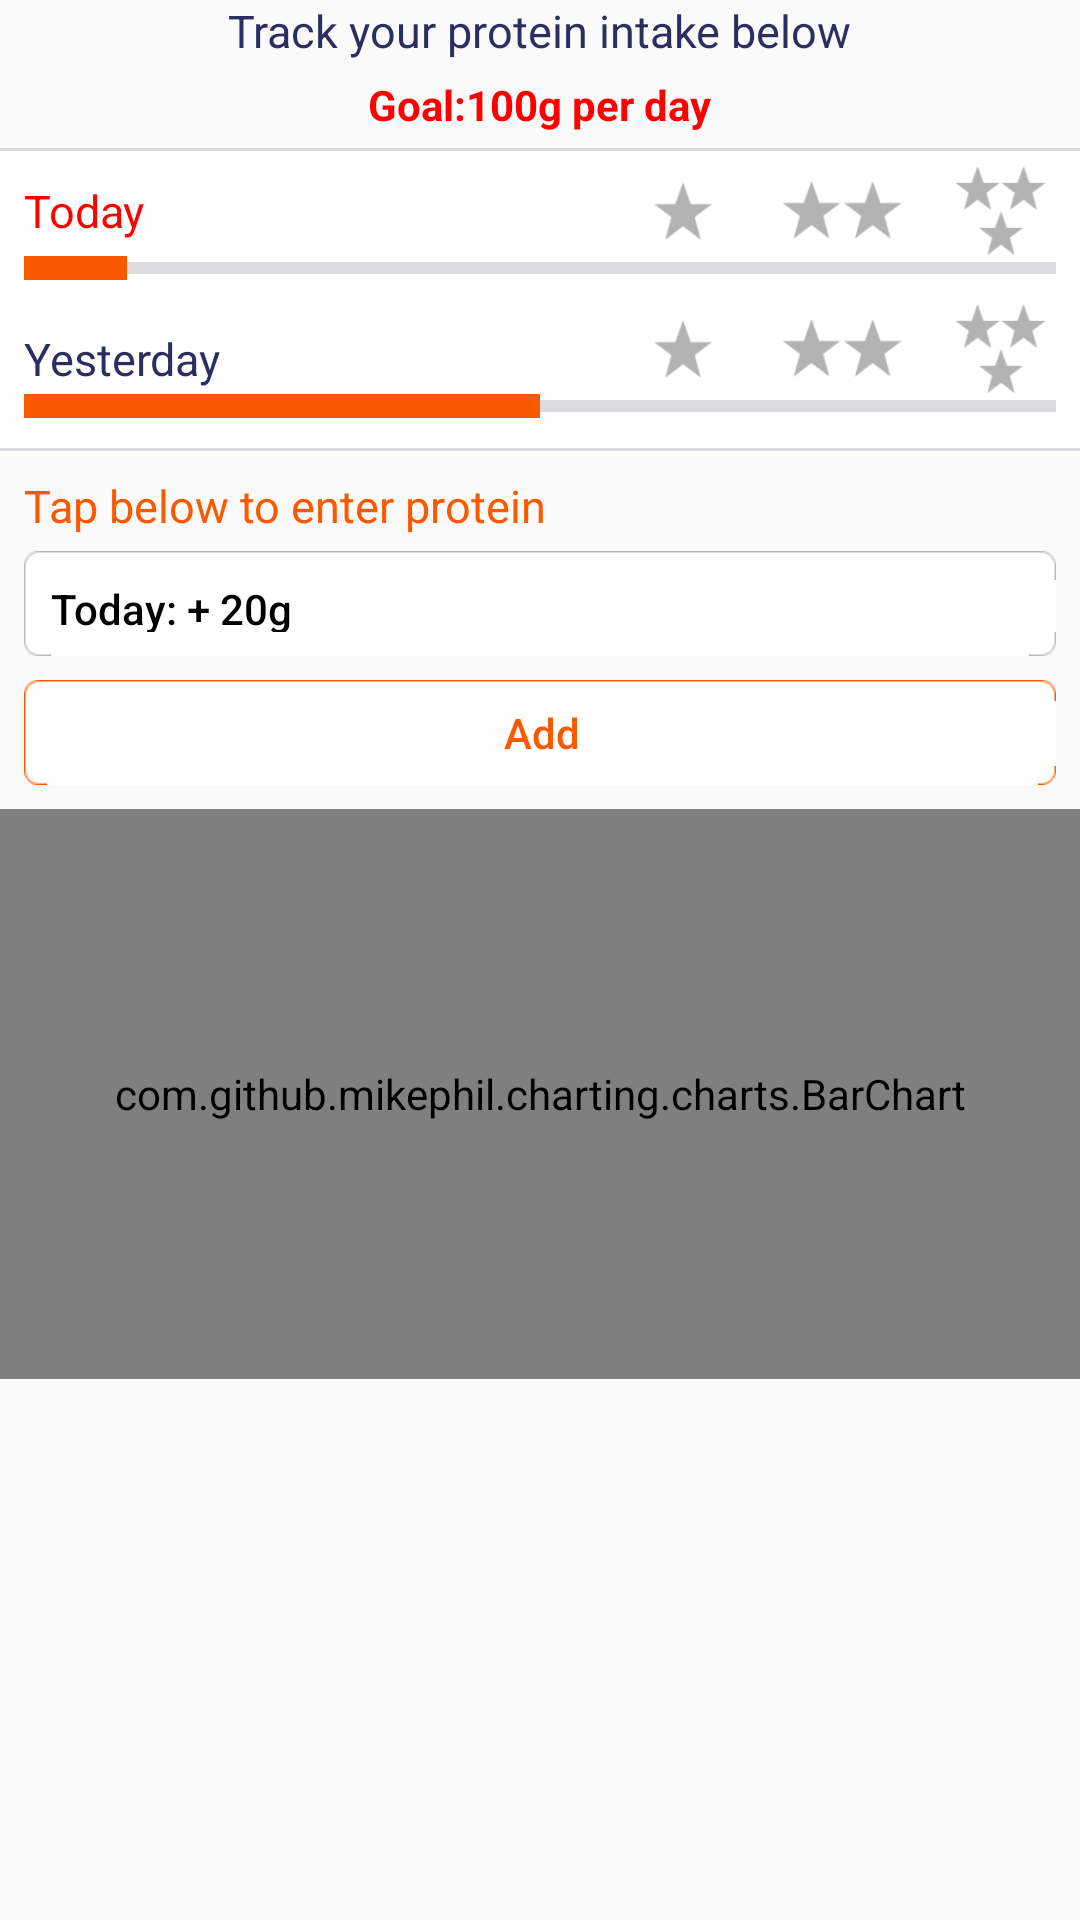

Here is an Android app screen rendered from its layout file. Give the layout XML and the strings, colors and styles it references.
<!-- AndroidManifest.xml: application theme AppTheme -->
<!-- res/layout/fragment_common_intake.xml -->
<LinearLayout xmlns:android="http://schemas.android.com/apk/res/android"
    xmlns:tools="http://schemas.android.com/tools"
    android:orientation="vertical"
    android:layout_width="match_parent"
    android:layout_height="match_parent"
    tools:context=".CommonIntakeFragment">

    <ScrollView
        android:layout_width="match_parent"
        android:layout_height="wrap_content">
        <LinearLayout
            android:orientation="vertical"
            android:layout_width="match_parent"
            android:layout_height="wrap_content">
            <TextView
                android:id="@+id/commonintake_txt_subtitle"
                android:layout_width="wrap_content"
                android:layout_height="wrap_content"
                android:layout_gravity="center_horizontal"
                style="@style/IntakeSubTitle"
                android:text="Track your protein intake below"/>
            <TextView
                android:id="@+id/commonintake_txt_desc"
                android:layout_marginTop="5dp"
                android:layout_width="wrap_content"
                android:layout_height="wrap_content"
                android:layout_gravity="center_horizontal"
                style="@style/IntakeDesc"
                android:text="Goal:100g per day"/>
            
            <RelativeLayout
                android:layout_marginTop="2dp"
                android:layout_width="match_parent"
                android:layout_height="wrap_content">
                <TextView
                    android:layout_marginTop="3dp"
                    android:id="@+id/home_txt_line3"
                    android:layout_width="match_parent"
                    android:layout_height="1dp"
                    android:background="@color/darkGray"
                    />
                <LinearLayout android:id="@+id/commonintake_linear_content2"
                    android:layout_below="@id/home_txt_line3"
                    android:layout_width="match_parent"
                    android:layout_height="wrap_content"
                    android:background="@color/white"
                    android:paddingLeft="8dp"
                    android:paddingTop="5dp"
                    android:paddingBottom="10dp"
                    android:orientation="vertical">
                    
                    <LinearLayout
                        android:layout_width="match_parent"
                        android:layout_height="wrap_content"
                        android:background="@color/white"
                        android:orientation="horizontal"
                        android:weightSum="100">
                        <TextView
                            android:id="@+id/commonintake_txt_today"
                            android:layout_width="0dp"
                            android:layout_height="wrap_content"
                            style="@style/ContentTitle"
                            android:layout_gravity="center_vertical"
                            android:text="@string/str_today"
                            android:layout_weight="55"
                            />
                        <ImageView android:id="@+id/commonintake_today_iv_onestar"
                            android:layout_width="0dp"
                            android:layout_height="20dp"
                            android:layout_weight="15"
                            android:layout_gravity="center_vertical"
                            android:src="@drawable/icon_onestar_d"
                            />
                        <ImageView android:id="@+id/commonintake_today_iv_twostar"
                            android:layout_width="0dp"
                            android:layout_height="20dp"
                            android:layout_weight="15"
                            android:layout_gravity="center_vertical"
                            android:src="@drawable/icon_twostar_d"
                            />
                        <ImageView android:id="@+id/commonintake_today_iv_tripstar"
                            android:layout_width="0dp"
                            android:layout_height="30dp"
                            android:layout_weight="15"
                            android:layout_gravity="center_vertical"
                            android:src="@drawable/icon_tripstar_d"/>
                    </LinearLayout>

                    <LinearLayout
                        android:layout_width="match_parent"
                        android:layout_height="8dp"
                        android:background="@color/white"
                        android:weightSum="1"
                        android:layout_marginRight="8dp"
                        android:orientation="horizontal">
                        <TextView
                            android:id="@+id/commonintake_today_progress"
                            android:layout_width="0dp"
                            android:layout_height="8dp"
                            android:layout_weight="0.1"
                            android:layout_gravity="center_vertical"
                            android:background="@color/orange"
                            />
                        <TextView
                            android:id="@+id/commonintake_today_progressbg"
                            android:layout_width="0dp"
                            android:layout_height="4dp"
                            android:layout_weight="1"
                            android:layout_gravity="center_vertical"
                            android:background="@color/darkGray"
                            />
                    </LinearLayout>
                    <LinearLayout
                        android:layout_width="match_parent"
                        android:layout_height="wrap_content"
                        android:background="@color/white"
                        android:weightSum="100"
                        android:layout_marginTop="8dp"
                        android:orientation="horizontal">
                        <TextView
                            android:id="@+id/commonintake_txt_yest"
                            android:layout_width="0dp"
                            android:layout_weight="55"
                            android:layout_height="wrap_content"
                            android:layout_marginTop="8dp"
                            style="@style/ContentTitle"
                            android:textColor="@color/darkBlue"
                            android:text="@string/str_yesterday"/>
                        <ImageView android:id="@+id/commonintake_yest_iv_onestar"
                            android:layout_width="0dp"
                            android:layout_height="20dp"
                            android:layout_weight="15"
                            android:layout_gravity="center_vertical"
                            android:src="@drawable/icon_onestar_d"
                            />
                        <ImageView android:id="@+id/commonintake_yest_iv_twostar"
                            android:layout_width="0dp"
                            android:layout_height="20dp"
                            android:layout_weight="15"
                            android:layout_gravity="center_vertical"
                            android:src="@drawable/icon_twostar_d"
                            />
                        <ImageView android:id="@+id/commonintake_yest_iv_tripstar"
                            android:layout_width="0dp"
                            android:layout_height="30dp"
                            android:layout_weight="15"
                            android:layout_gravity="center_vertical"
                            android:src="@drawable/icon_tripstar_d"/>
                    </LinearLayout>
                    <LinearLayout
                        android:layout_width="match_parent"
                        android:layout_height="8dp"
                        android:background="@color/white"
                        android:weightSum="1"
                        android:layout_marginRight="8dp"
                        android:orientation="horizontal">
                        <TextView
                            android:id="@+id/commonintake_yest_progress"
                            android:layout_width="0dp"
                            android:layout_height="8dp"
                            android:layout_weight="0.5"
                            android:layout_gravity="center_vertical"
                            android:background="@color/orange"
                            />
                        <TextView
                            android:id="@+id/commonintake_yest_progressbg"
                            android:layout_width="0dp"
                            android:layout_height="4dp"
                            android:layout_weight="1"
                            android:layout_gravity="center_vertical"
                            android:background="@color/darkGray"
                            />
                    </LinearLayout>
                </LinearLayout>
                <TextView
                    android:layout_below="@id/commonintake_linear_content2"
                    android:layout_width="match_parent"
                    android:layout_height="1dp"
                    android:background="@color/darkGray"
                    />
            </RelativeLayout>
            
            <TextView
                android:id="@+id/commonintake_txt_inputdesc"
                android:layout_marginTop="8dp"
                android:layout_width="wrap_content"
                android:layout_height="wrap_content"
                android:layout_marginLeft="8dp"
                style="@style/IntakeInputDesc"
                android:text="Tap below to enter protein"/>
            <Button
                android:id="@+id/commonintake_btn_selamount"
                android:layout_width="match_parent"
                android:layout_marginTop="5dp"
                style="@style/GrayButton"
                android:text="Today: + 20g"
                />
            <Button
                android:id="@+id/commonintake_btn_add"
                android:layout_width="match_parent"
                android:layout_marginTop="8dp"
                style="@style/BlankOrangeButton"
                android:text="Add"
                />
            <com.github.mikephil.charting.charts.BarChart
                android:layout_marginTop="8dp"
                android:id="@+id/commonintake_chart"
                android:layout_width="match_parent"
                android:layout_height="@dimen/chart_height"/>

        </LinearLayout>
    </ScrollView>

</LinearLayout>
<!-- resources referenced by this layout -->
<resources>
  <color name="darkBlue">#FF2B2F5F</color>
  <color name="darkGray">#FFdbdadf</color>
  <color name="orange">#FFFB5900</color>
  <color name="white">#FFFFFFFF</color>
  <dimen name="chart_height">190dp</dimen>
  <!-- drawable icon_onestar_d: png bitmap (drawable-xhdpi, 4349 bytes) -->
  <!-- drawable icon_tripstar_d: png bitmap (drawable-xhdpi, 5158 bytes) -->
  <!-- drawable icon_twostar_d: png bitmap (drawable-xhdpi, 4540 bytes) -->
  <string name="str_today">Today</string>
  <string name="str_yesterday">Yesterday</string>
  <style name="BlankOrangeButton">
          <item name="android:background">@drawable/btn_roundblankorange</item>
          <item name="android:textSize">14sp</item>
          <item name="android:textColor">@color/orange</item>
          <item name="android:layout_marginLeft">8dp</item>
          <item name="android:layout_marginRight">8dp</item>
          <item name="android:layout_height">35dp</item>
          <item name="android:textAllCaps">false</item>
      </style>
  <style name="ContentTitle">
          <item name="android:textSize">15sp</item>
          <item name="android:textColor">@color/red</item>
      </style>
  <style name="GrayButton">
          <item name="android:background">@drawable/bg_roundgray</item>
          <item name="android:textSize">14sp</item>
          <item name="android:textColor">@android:color/black</item>
          <item name="android:layout_marginLeft">8dp</item>
          <item name="android:layout_marginRight">8dp</item>
          <item name="android:layout_height">35dp</item>
          <item name="android:gravity">left</item>
          <item name="android:textAllCaps">false</item>
      </style>
  <style name="IntakeDesc">
          <item name="android:textSize">14sp</item>
          <item name="android:textStyle">bold</item>
          <item name="android:textColor">@color/red</item>
      </style>
  <style name="IntakeInputDesc">
          <item name="android:textSize">15sp</item>
          <item name="android:textColor">@color/orange</item>
      </style>
  <style name="IntakeSubTitle">
          <item name="android:textSize">15sp</item>
          <item name="android:textColor">@color/darkBlue</item>
      </style>
  <style name="AppTheme" parent="Theme.AppCompat.Light.DarkActionBar">
          
          <item name="colorPrimary">@color/orange</item>
          <item name="homeAsUpIndicator">@drawable/ic_drawer</item>
          <item name="android:homeAsUpIndicator">@drawable/ic_drawer</item>
          <item name="android:actionMenuTextColor">@color/orange</item>
          <item name="actionMenuTextColor">@color/orange</item>
      </style>
  <color name="red">#FFFF0000</color>
  <!-- drawable ic_drawer: png bitmap (drawable-xhdpi, 964 bytes) -->
</resources>
